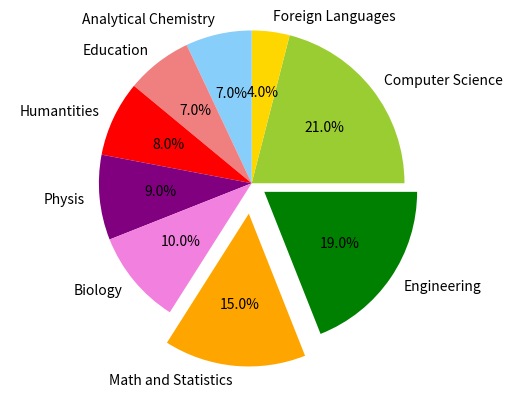

Python code for this plot:
import matplotlib.pyplot as plt

labels = "Computer Science", "Foreign Languages", "Analytical Chemistry", "Education", "Humantities", "Physis", "Biology", "Math and Statistics", "Engineering"

sizes = [21, 4, 7, 7, 8, 9, 10, 15, 19]
colors = ["yellowgreen", "gold", "lightskyblue", "lightcoral", "red", "purple", "#f280de", "orange", "green"]

explode = (0, 0,0, 0, 0, 0, 0, 0.2, 0.1)

plt.pie(sizes, explode=explode, labels=labels, autopct="%1.1f%%", colors=colors)
plt.axis("equal")

plt.show()